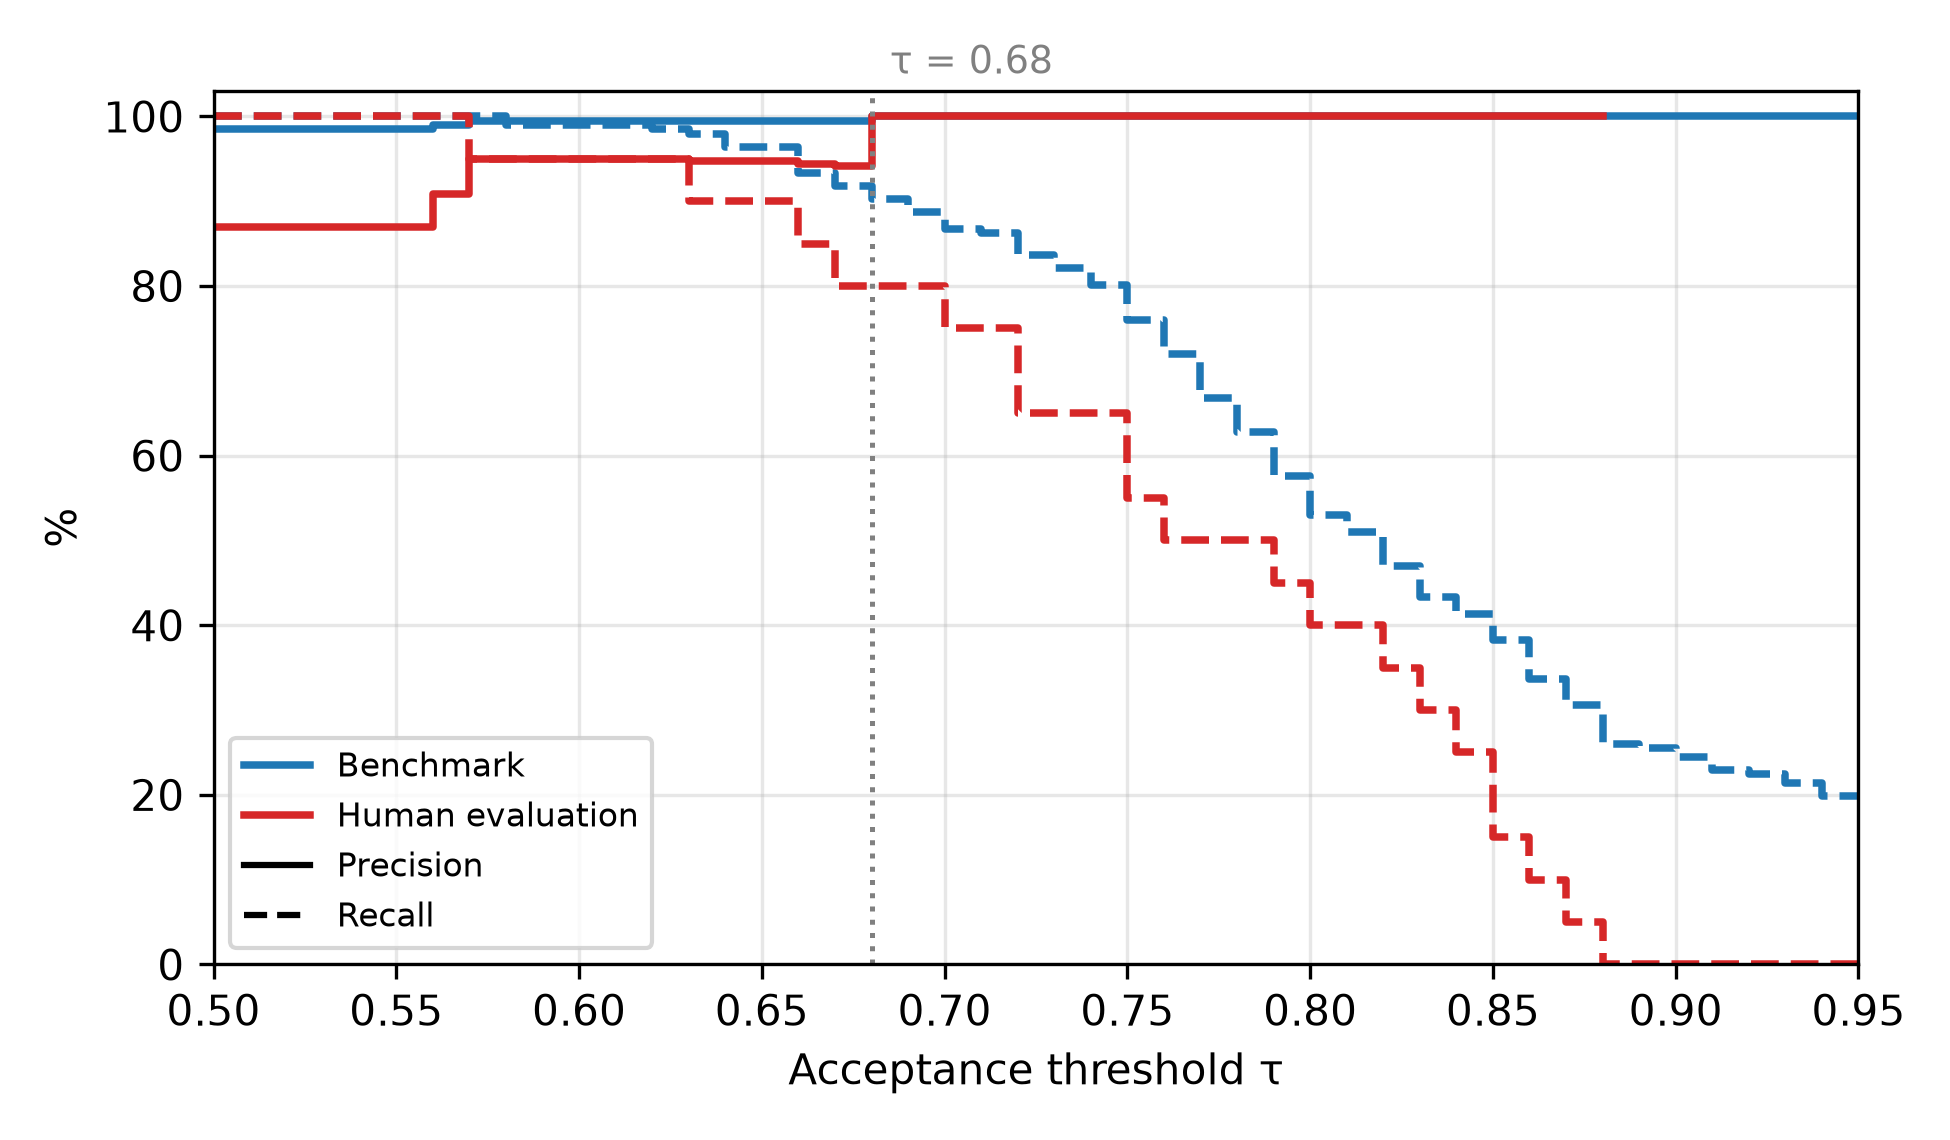

Values plotted in this chart, from the file beside it:
tau, accepted, wrong_accepted, precision, recall, source
0.5, 199, 3, 98.49, 100.0, Benchmark
0.51, 199, 3, 98.49, 100.0, Benchmark
0.52, 199, 3, 98.49, 100.0, Benchmark
0.53, 199, 3, 98.49, 100.0, Benchmark
0.54, 199, 3, 98.49, 100.0, Benchmark
0.55, 199, 3, 98.49, 100.0, Benchmark
0.56, 198, 2, 98.99, 100.0, Benchmark
0.57, 197, 1, 99.49, 100.0, Benchmark
0.58, 195, 1, 99.49, 98.98, Benchmark
0.59, 195, 1, 99.49, 98.98, Benchmark
0.6, 195, 1, 99.49, 98.98, Benchmark
0.61, 195, 1, 99.49, 98.98, Benchmark
0.62, 194, 1, 99.48, 98.47, Benchmark
0.63, 193, 1, 99.48, 97.96, Benchmark
0.64, 190, 1, 99.47, 96.43, Benchmark
0.65, 190, 1, 99.47, 96.43, Benchmark
0.66, 184, 1, 99.46, 93.37, Benchmark
0.67, 181, 1, 99.45, 91.84, Benchmark
0.68, 177, 0, 100.0, 90.31, Benchmark
0.69, 174, 0, 100.0, 88.78, Benchmark
0.7, 170, 0, 100.0, 86.73, Benchmark
0.71, 169, 0, 100.0, 86.22, Benchmark
0.72, 164, 0, 100.0, 83.67, Benchmark
0.73, 161, 0, 100.0, 82.14, Benchmark
0.74, 157, 0, 100.0, 80.1, Benchmark
0.75, 149, 0, 100.0, 76.02, Benchmark
0.76, 141, 0, 100.0, 71.94, Benchmark
0.77, 131, 0, 100.0, 66.84, Benchmark
0.78, 123, 0, 100.0, 62.76, Benchmark
0.79, 113, 0, 100.0, 57.65, Benchmark
0.8, 104, 0, 100.0, 53.06, Benchmark
0.81, 100, 0, 100.0, 51.02, Benchmark
0.82, 92, 0, 100.0, 46.94, Benchmark
0.83, 85, 0, 100.0, 43.37, Benchmark
0.84, 81, 0, 100.0, 41.33, Benchmark
0.85, 75, 0, 100.0, 38.27, Benchmark
0.86, 66, 0, 100.0, 33.67, Benchmark
0.87, 60, 0, 100.0, 30.61, Benchmark
0.88, 51, 0, 100.0, 26.02, Benchmark
0.89, 50, 0, 100.0, 25.51, Benchmark
0.9, 48, 0, 100.0, 24.49, Benchmark
0.91, 45, 0, 100.0, 22.96, Benchmark
0.92, 44, 0, 100.0, 22.45, Benchmark
0.93, 42, 0, 100.0, 21.43, Benchmark
0.94, 39, 0, 100.0, 19.9, Benchmark
0.95, 39, 0, 100.0, 19.9, Benchmark
0.5, 23, 3, 86.96, 100.0, Human evaluation
0.51, 23, 3, 86.96, 100.0, Human evaluation
0.52, 23, 3, 86.96, 100.0, Human evaluation
0.53, 23, 3, 86.96, 100.0, Human evaluation
0.54, 23, 3, 86.96, 100.0, Human evaluation
0.55, 23, 3, 86.96, 100.0, Human evaluation
0.56, 22, 2, 90.91, 100.0, Human evaluation
0.57, 20, 1, 95.0, 95.0, Human evaluation
0.58, 20, 1, 95.0, 95.0, Human evaluation
0.59, 20, 1, 95.0, 95.0, Human evaluation
0.6, 20, 1, 95.0, 95.0, Human evaluation
0.61, 20, 1, 95.0, 95.0, Human evaluation
0.62, 20, 1, 95.0, 95.0, Human evaluation
0.63, 19, 1, 94.74, 90.0, Human evaluation
... 32 more rows
